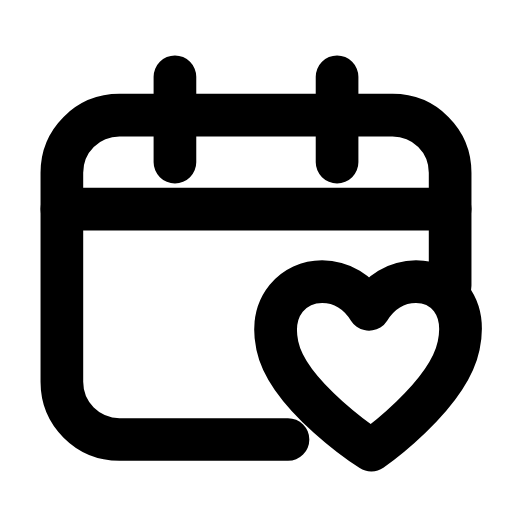
t = 0.00 s
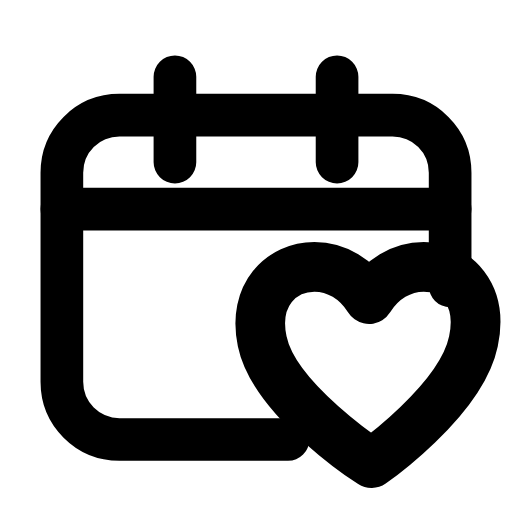
t = 0.22 s
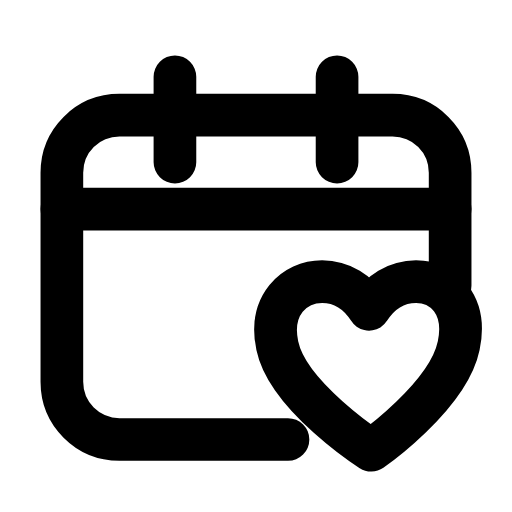
t = 0.45 s
t = 0.66 s: frame unchanged from t = 0.00 s, image omitted
t = 0.89 s: frame unchanged from t = 0.00 s, image omitted
t = 1.12 s: frame unchanged from t = 0.00 s, image omitted

The animated SVG that drew these frames (rendered in a browser with its animation timeline set to each time). Animation: 1 SMIL element (animateTransform=1); one cycle of 1.35 s, repeats indefinitely.

<svg xmlns="http://www.w3.org/2000/svg" width="24" height="24" viewBox="0 0 24 24" fill="none"><path stroke="currentColor" stroke-width="2" stroke-linecap="round" stroke-linejoin="round" fill="none" d="M21.1 13.4L21.1 8.1C21.1 6.6 19.9 5.4 18.4 5.4L5.6 5.4C4.1 5.4 2.9 6.6 2.9 8.1L2.9 17.9C2.9 19.4 4.1 20.6 5.6 20.6L13.5 20.6"></path><path stroke="currentColor" stroke-width="2" stroke-linecap="round" stroke-linejoin="round" fill="none" d="M8.2 3.6L8.2 7.6M15.8 3.6L15.8 7.6"></path><line stroke="currentColor" stroke-width="2" stroke-linecap="round" stroke-linejoin="round" fill="none" x1="2.9" y1="9.8" x2="21.1" y2="9.8"></line><g transform="translate(17.3 17.4)"><g><animateTransform attributeName="transform" type="scale" values="1;1;1.2;1;1;1;1;1.2;1;1;1" keyTimes="0;0.135;0.2475;0.36;0.45;0.6;0.66;0.735;0.81;0.9;1" dur="1.35s" repeatCount="indefinite" calcMode="spline" keySplines="0.16 1 0.3 1;0.16 1 0.3 1;0.16 1 0.3 1;0.16 1 0.3 1;0.16 1 0.3 1;0.16 1 0.3 1;0.16 1 0.3 1;0.16 1 0.3 1;0.16 1 0.3 1;0.16 1 0.3 1"/><g transform="translate(-17.3 -17.4)"><g><path stroke="currentColor" stroke-width="2" stroke-linecap="round" stroke-linejoin="round" fill="none" d="M17.4 21.1S13.5 18.6 13 16.2C12.6 14.3 13.8 13.2 15.1 13.2C16 13.2 16.8 13.7 17.3 14.5C17.8 13.7 18.6 13.2 19.5 13.2C20.8 13.2 21.9 14.3 21.5 16.2C21 18.6 17.4 21.1 17.4 21.1Z"></path></g></g></g></g></svg>
